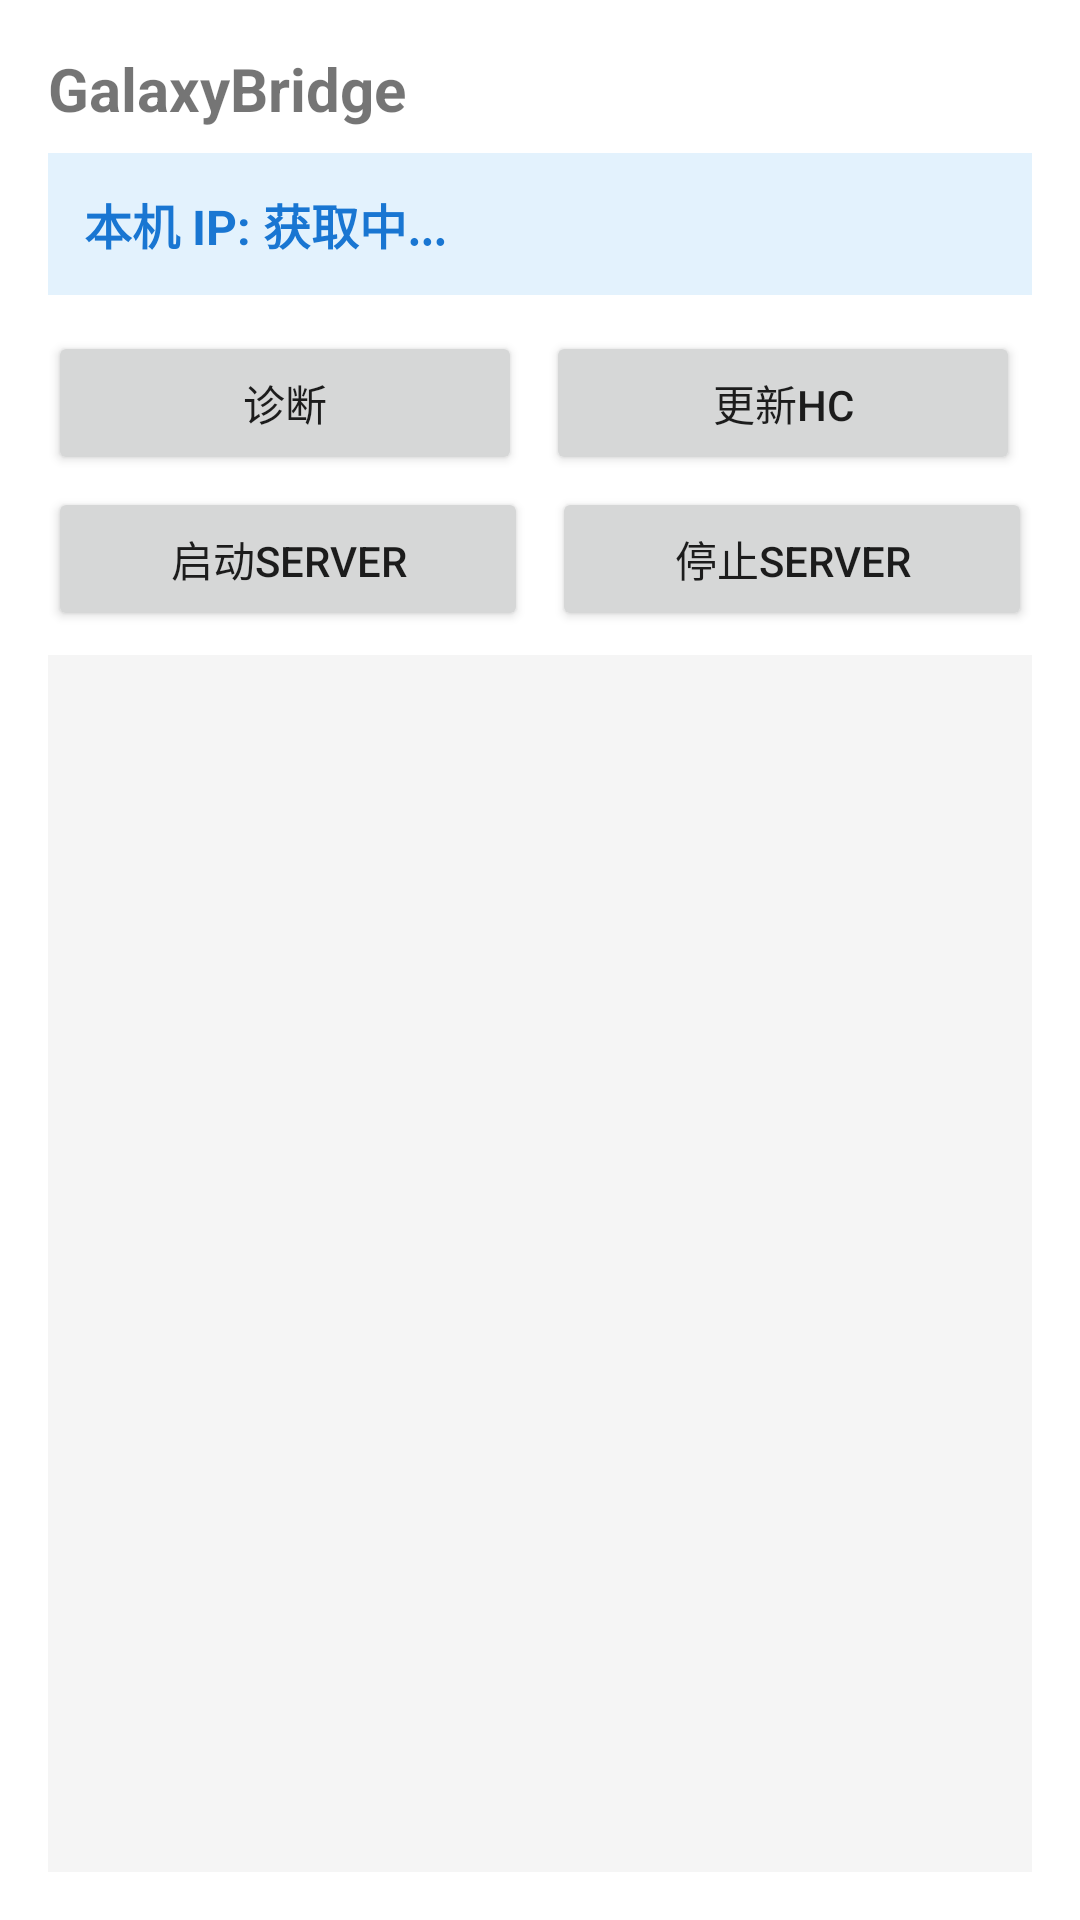

Produce the Android XML layout that renders to this screen, including the resource entries it uses.
<!-- AndroidManifest.xml: application theme Theme.GalaxyBridge -->
<!-- res/layout/activity_main.xml -->
<?xml version="1.0" encoding="utf-8"?>
<LinearLayout xmlns:android="http://schemas.android.com/apk/res/android"
    android:layout_width="match_parent"
    android:layout_height="match_parent"
    android:orientation="vertical"
    android:padding="16dp">

    <TextView
        android:layout_width="wrap_content"
        android:layout_height="wrap_content"
        android:text="GalaxyBridge"
        android:textSize="20sp"
        android:textStyle="bold"
        android:layout_marginBottom="8dp" />

    <TextView
        android:id="@+id/ipText"
        android:layout_width="match_parent"
        android:layout_height="wrap_content"
        android:text="本机 IP: 获取中..."
        android:textSize="16sp"
        android:textColor="#1976D2"
        android:textStyle="bold"
        android:background="#E3F2FD"
        android:padding="12dp"
        android:layout_marginBottom="12dp" />

    <LinearLayout
        android:layout_width="match_parent"
        android:layout_height="wrap_content"
        android:orientation="horizontal"
        android:layout_marginBottom="4dp">

        <Button
            android:id="@+id/btnDiag"
            android:layout_width="0dp"
            android:layout_height="wrap_content"
            android:layout_weight="1"
            android:text="诊断"
            android:layout_marginEnd="4dp" />

        <Button
            android:id="@+id/btnUpdateHC"
            android:layout_width="0dp"
            android:layout_height="wrap_content"
            android:layout_weight="1"
            android:text="更新HC"
            android:layout_marginStart="4dp"
            android:layout_marginEnd="4dp" />
    </LinearLayout>

    <LinearLayout
        android:layout_width="match_parent"
        android:layout_height="wrap_content"
        android:orientation="horizontal"
        android:layout_marginBottom="8dp">

        <Button
            android:id="@+id/btnStartServer"
            android:layout_width="0dp"
            android:layout_height="wrap_content"
            android:layout_weight="1"
            android:text="启动Server"
            android:layout_marginEnd="4dp" />

        <Button
            android:id="@+id/btnStopServer"
            android:layout_width="0dp"
            android:layout_height="wrap_content"
            android:layout_weight="1"
            android:text="停止Server"
            android:layout_marginStart="4dp" />
    </LinearLayout>

    <ScrollView
        android:id="@+id/scrollView"
        android:layout_width="match_parent"
        android:layout_height="0dp"
        android:layout_weight="1"
        android:background="#F5F5F5"
        android:padding="8dp">

        <TextView
            android:id="@+id/statusText"
            android:layout_width="match_parent"
            android:layout_height="wrap_content"
            android:textSize="12sp"
            android:fontFamily="monospace" />
    </ScrollView>
</LinearLayout>
<!-- resources referenced by this layout -->
<resources>
  <style name="Theme.GalaxyBridge" parent="Theme.MaterialComponents.DayNight.DarkActionBar">
          <item name="colorPrimary">#1976D2</item>
          <item name="colorPrimaryVariant">#1565C0</item>
          <item name="colorOnPrimary">#FFFFFF</item>
          <item name="colorSecondary">#26A69A</item>
          <item name="colorSecondaryVariant">#00897B</item>
          <item name="colorOnSecondary">#FFFFFF</item>
      </style>
</resources>
